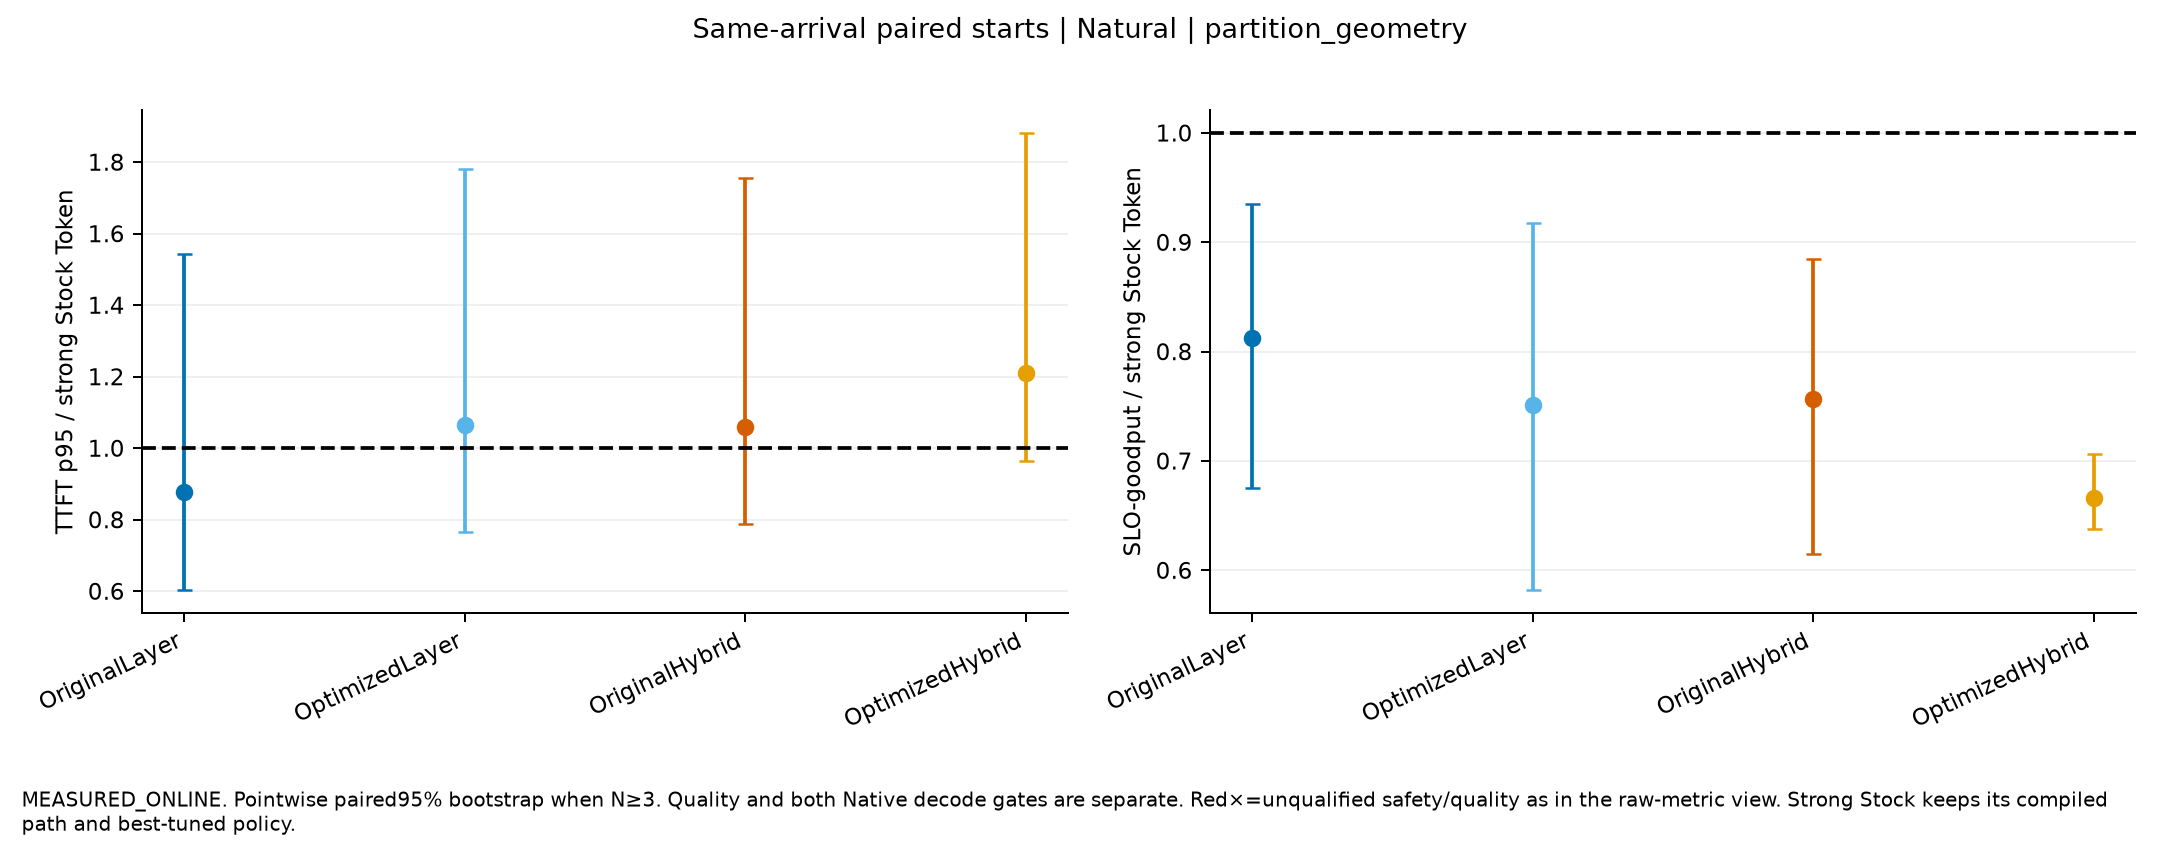

Data behind this chart, as committed beside it:
mode, left, right, paired_starts, quality_passed_all_paired_starts, per_start_request_output_work_exact, ratios, P_critical_path_ratio, P_critical_path_delta_ms, mean_host_delta_ms, evidence, scope, execution_conditions
Natural, OriginalLayer, StockToken, 3, True, [false, false, false], {"TTFT_p95_ms": {"estimate": 0.877173069…, {"estimate": 2.809676576344244, "CI95": …, {"estimate": 1218.7780693445045, "CI95":…, {"TTFT_ms": {"estimate": 554.22428232203…, MEASURED_ONLINE_PAIRED_START_COMPARISON, Same physical pair and request/arrival c…, [{"name": "PC_Geometry_Natural_s0_StockT…
Natural, OptimizedLayer, StockToken, 3, True, [false, false, false], {"TTFT_p95_ms": {"estimate": 1.065828481…, {"estimate": 1.7565261403349555, "CI95":…, {"estimate": 509.50400794196565, "CI95":…, {"TTFT_ms": {"estimate": 1384.4213751403…, MEASURED_ONLINE_PAIRED_START_COMPARISON, Same physical pair and request/arrival c…, [{"name": "PC_Geometry_Natural_s0_StockT…
Natural, OriginalHybrid, StockToken, 3, True, [false, false, false], {"TTFT_p95_ms": {"estimate": 1.059544960…, {"estimate": 3.8108618272210153, "CI95":…, {"estimate": 1893.054701462259, "CI95": …, {"TTFT_ms": {"estimate": 1415.0053611083…, MEASURED_ONLINE_PAIRED_START_COMPARISON, Same physical pair and request/arrival c…, [{"name": "PC_Geometry_Natural_s0_StockT…
Natural, OptimizedHybrid, StockToken, 3, True, [false, false, false], {"TTFT_p95_ms": {"estimate": 1.210614358…, {"estimate": 4.358039828343642, "CI95": …, {"estimate": 2261.567261393389, "CI95": …, {"TTFT_ms": {"estimate": 2386.9632372548…, MEASURED_ONLINE_PAIRED_START_COMPARISON, Same physical pair and request/arrival c…, [{"name": "PC_Geometry_Natural_s0_StockT…
